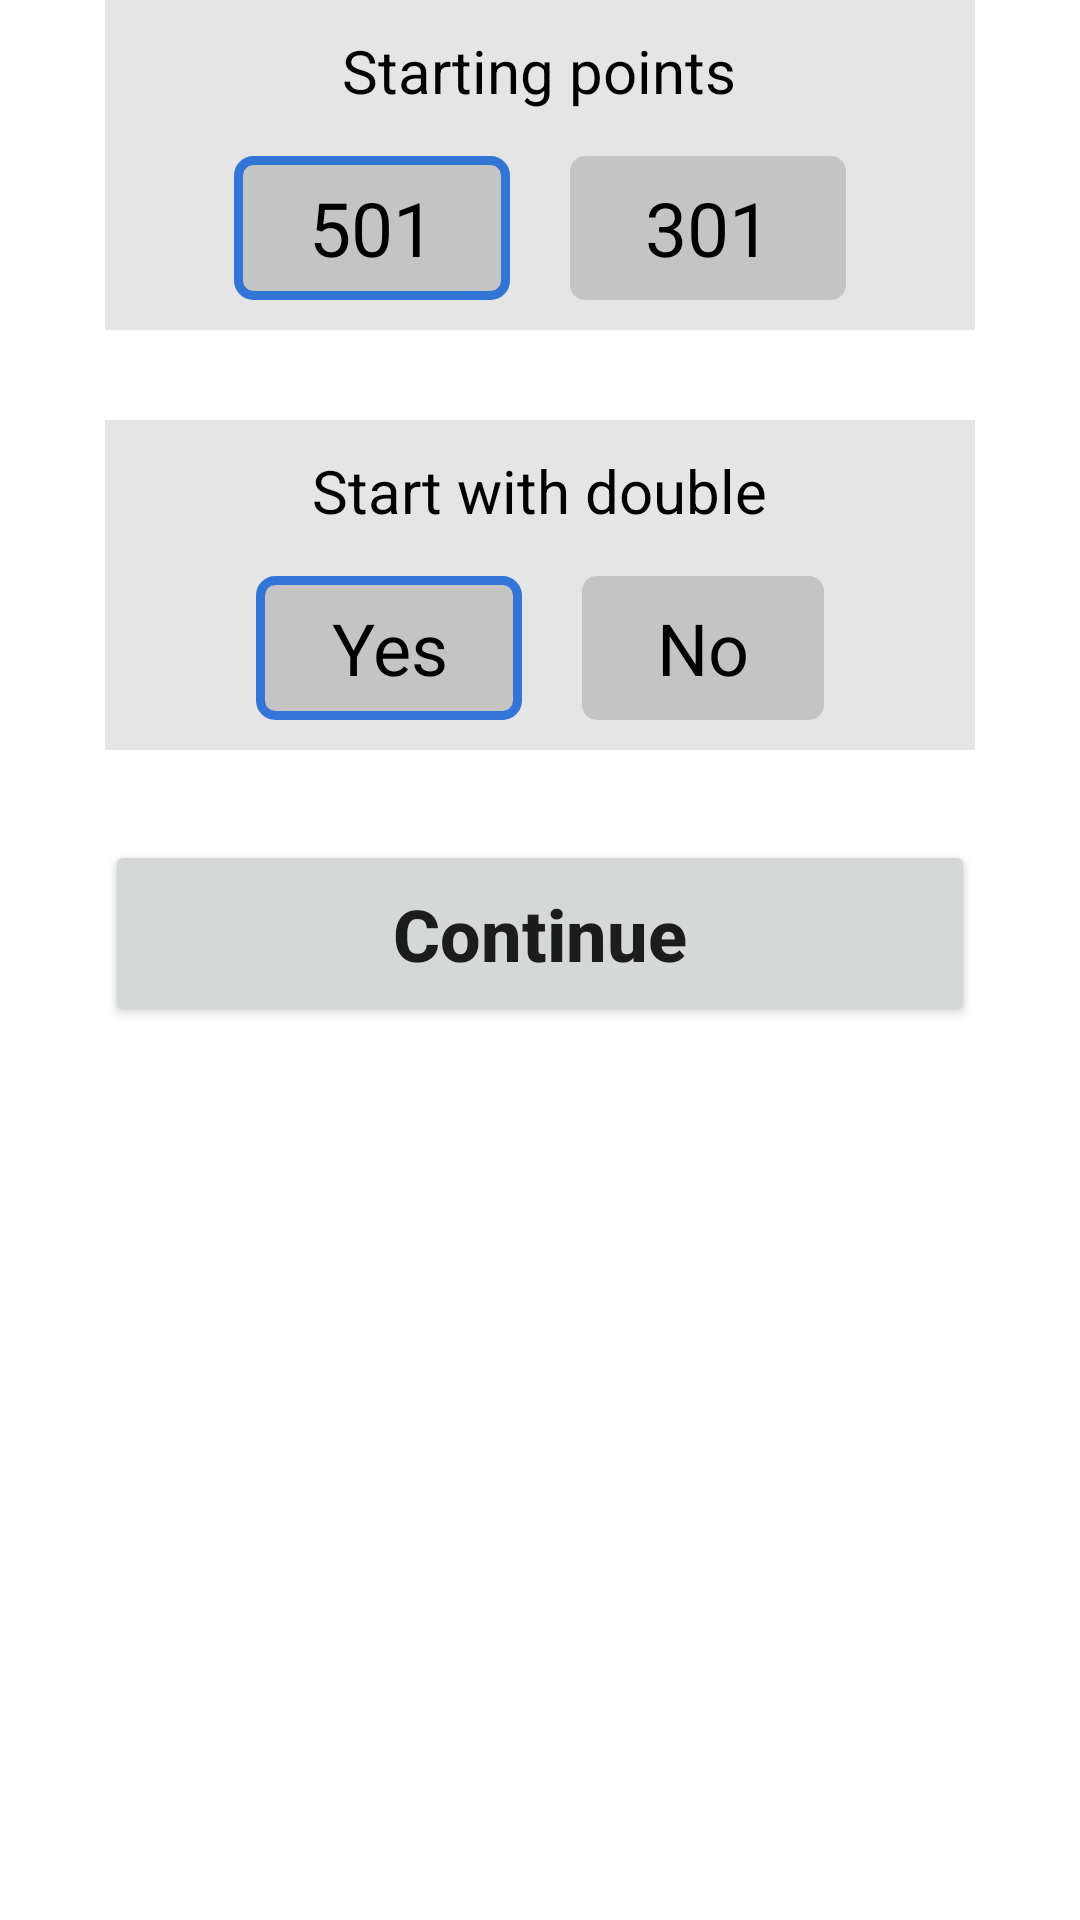

This screen was rendered from an Android layout file. Write that file and the resources it references.
<!-- AndroidManifest.xml: application theme Theme.Darts -->
<!-- res/layout/game_creation_first_view.xml -->
<?xml version="1.0" encoding="utf-8"?>
<androidx.constraintlayout.widget.ConstraintLayout xmlns:android="http://schemas.android.com/apk/res/android"
    android:layout_width="match_parent"
    android:layout_height="match_parent"
    xmlns:app="http://schemas.android.com/apk/res-auto">

    <LinearLayout
        android:id="@+id/llStartingPoints"
        android:layout_width="match_parent"
        android:layout_height="wrap_content"
        android:gravity="center"
        android:orientation="vertical"
        app:layout_constraintTop_toTopOf="parent"
        app:layout_constraintStart_toStartOf="parent"
        app:layout_constraintEnd_toEndOf="parent"
        android:background="@color/light_gray"
        android:padding="10dp"
        android:layout_marginHorizontal="35dp"
        android:clickable="true">

        <TextView
            android:layout_width="wrap_content"
            android:layout_height="wrap_content"
            android:text="@string/gc_starting_points"
            android:textSize="20sp"
            android:textColor="@color/black"/>

        <RadioGroup
            android:id="@+id/rgStartingPoints"
            android:layout_width="wrap_content"
            android:layout_height="wrap_content"
            android:orientation="horizontal"
            android:layout_marginTop="15dp"
            android:checkedButton="@id/rbStartingPoints501">

            <RadioButton
                android:id="@+id/rbStartingPoints501"
                android:layout_width="wrap_content"
                android:layout_height="wrap_content"
                android:background="@drawable/radio_button_selector"
                android:button="@null"
                android:text="@string/gc_501"
                android:textSize="25sp"
                android:textAlignment="center"
                android:layout_marginEnd="20dp"/>

            <RadioButton
                android:id="@+id/rbStartingPoints301"
                android:layout_width="wrap_content"
                android:layout_height="wrap_content"
                android:background="@drawable/radio_button_selector"
                android:button="@null"
                android:text="@string/gc_301"
                android:textSize="25sp"
                android:textAlignment="center"/>
        </RadioGroup>
    </LinearLayout>

    <LinearLayout
        android:id="@+id/llStartWithDouble"
        android:layout_width="match_parent"
        android:layout_height="wrap_content"
        android:gravity="center"
        android:orientation="vertical"
        app:layout_constraintTop_toBottomOf="@+id/llStartingPoints"
        app:layout_constraintStart_toStartOf="parent"
        app:layout_constraintEnd_toEndOf="parent"
        android:background="@color/light_gray"
        android:padding="10dp"
        android:layout_marginHorizontal="35dp"
        android:layout_marginTop="30dp">

        <TextView
            android:layout_width="wrap_content"
            android:layout_height="wrap_content"
            android:text="@string/gc_starts_with_double"
            android:textSize="20sp"
            android:textColor="@color/black"/>

        <RadioGroup
            android:id="@+id/rgStartWithDouble"
            android:layout_width="wrap_content"
            android:layout_height="wrap_content"
            android:orientation="horizontal"
            android:layout_marginTop="15dp"
            android:checkedButton="@id/rbStartWithDoubleYes">

            <RadioButton
                android:id="@+id/rbStartWithDoubleYes"
                android:layout_width="wrap_content"
                android:layout_height="wrap_content"
                android:background="@drawable/radio_button_selector"
                android:button="@null"
                android:text="@string/gc_yes"
                android:textSize="24sp"
                android:textAlignment="center"
                android:layout_marginEnd="20dp"/>

            <RadioButton
                android:id="@+id/rbStartWithDoubleNo"
                android:layout_width="wrap_content"
                android:layout_height="wrap_content"
                android:background="@drawable/radio_button_selector"
                android:button="@null"
                android:text="@string/gc_no"
                android:textSize="24sp"
                android:textAlignment="center"/>
        </RadioGroup>
    </LinearLayout>

    <Button
        android:id="@+id/btnContinue"
        android:layout_width="match_parent"
        android:layout_height="wrap_content"
        android:layout_marginHorizontal="35dp"
        android:layout_marginTop="30dp"
        android:paddingVertical="15dp"
        android:text="@string/gc_continue"
        android:textStyle="bold"
        android:textSize="24sp"
        android:textAllCaps="false"
        app:layout_constraintTop_toBottomOf="@id/llStartWithDouble"
        app:layout_constraintStart_toStartOf="parent"
        app:layout_constraintEnd_toEndOf="parent"/>

</androidx.constraintlayout.widget.ConstraintLayout>
<!-- resources referenced by this layout -->
<resources>
  <color name="black">#FF000000</color>
  <color name="light_gray">#E5E5E5</color>
  <!-- drawable radio_button_selector (drawable) -->
  <?xml version="1.0" encoding="utf-8"?>
  <selector xmlns:android="http://schemas.android.com/apk/res/android">
      <item
          android:drawable="@drawable/radio_button_selected"
          android:state_checked="true"/>
      <item
          android:drawable="@drawable/radio_button_regular"
          android:state_checked="false"/>
  </selector>
  <string name="gc_301">301</string>
  <string name="gc_501">501</string>
  <string name="gc_continue">Continue</string>
  <string name="gc_no">No</string>
  <string name="gc_starting_points">Starting points</string>
  <string name="gc_starts_with_double">Start with double</string>
  <string name="gc_yes">Yes</string>
  <style name="Theme.Darts" parent="Theme.MaterialComponents.DayNight.NoActionBar">
          
          <item name="colorPrimary">@color/main_blue</item>
          <item name="colorPrimaryVariant">@color/accent_blue</item>
          <item name="colorOnPrimary">@color/white</item>
          
          <item name="colorSecondary">@color/teal_200</item>
          <item name="colorSecondaryVariant">@color/teal_700</item>
          <item name="colorOnSecondary">@color/black</item>
          
          <item name="android:statusBarColor" tools:targetApi="l">?attr/colorPrimaryVariant</item>
          
      </style>
  <!-- drawable radio_button_selected (drawable) -->
  <?xml version="1.0" encoding="utf-8"?>
  <shape
      xmlns:android="http://schemas.android.com/apk/res/android"
      android:shape="rectangle">
      <corners
          android:radius="5dp"/>
      <solid
          android:color="@color/medium_gray"/>
      <stroke
          android:width="3dp"
          android:color="@color/main_blue"/>
      <padding android:left="25dp"
          android:right="25dp"/>
  </shape>
  <!-- drawable radio_button_regular (drawable) -->
  <?xml version="1.0" encoding="utf-8"?>
  <shape
      xmlns:android="http://schemas.android.com/apk/res/android"
      android:shape="rectangle">
      <corners
          android:radius="5dp"/>
      <solid
          android:color="@color/medium_gray"/>
  </shape>
  <color name="main_blue">#3374D7</color>
  <color name="accent_blue">#2E60AB</color>
  <color name="white">#FFFFFFFF</color>
  <color name="teal_200">#FF03DAC5</color>
  <color name="teal_700">#FF018786</color>
  <color name="medium_gray">#C4C4C4</color>
</resources>
